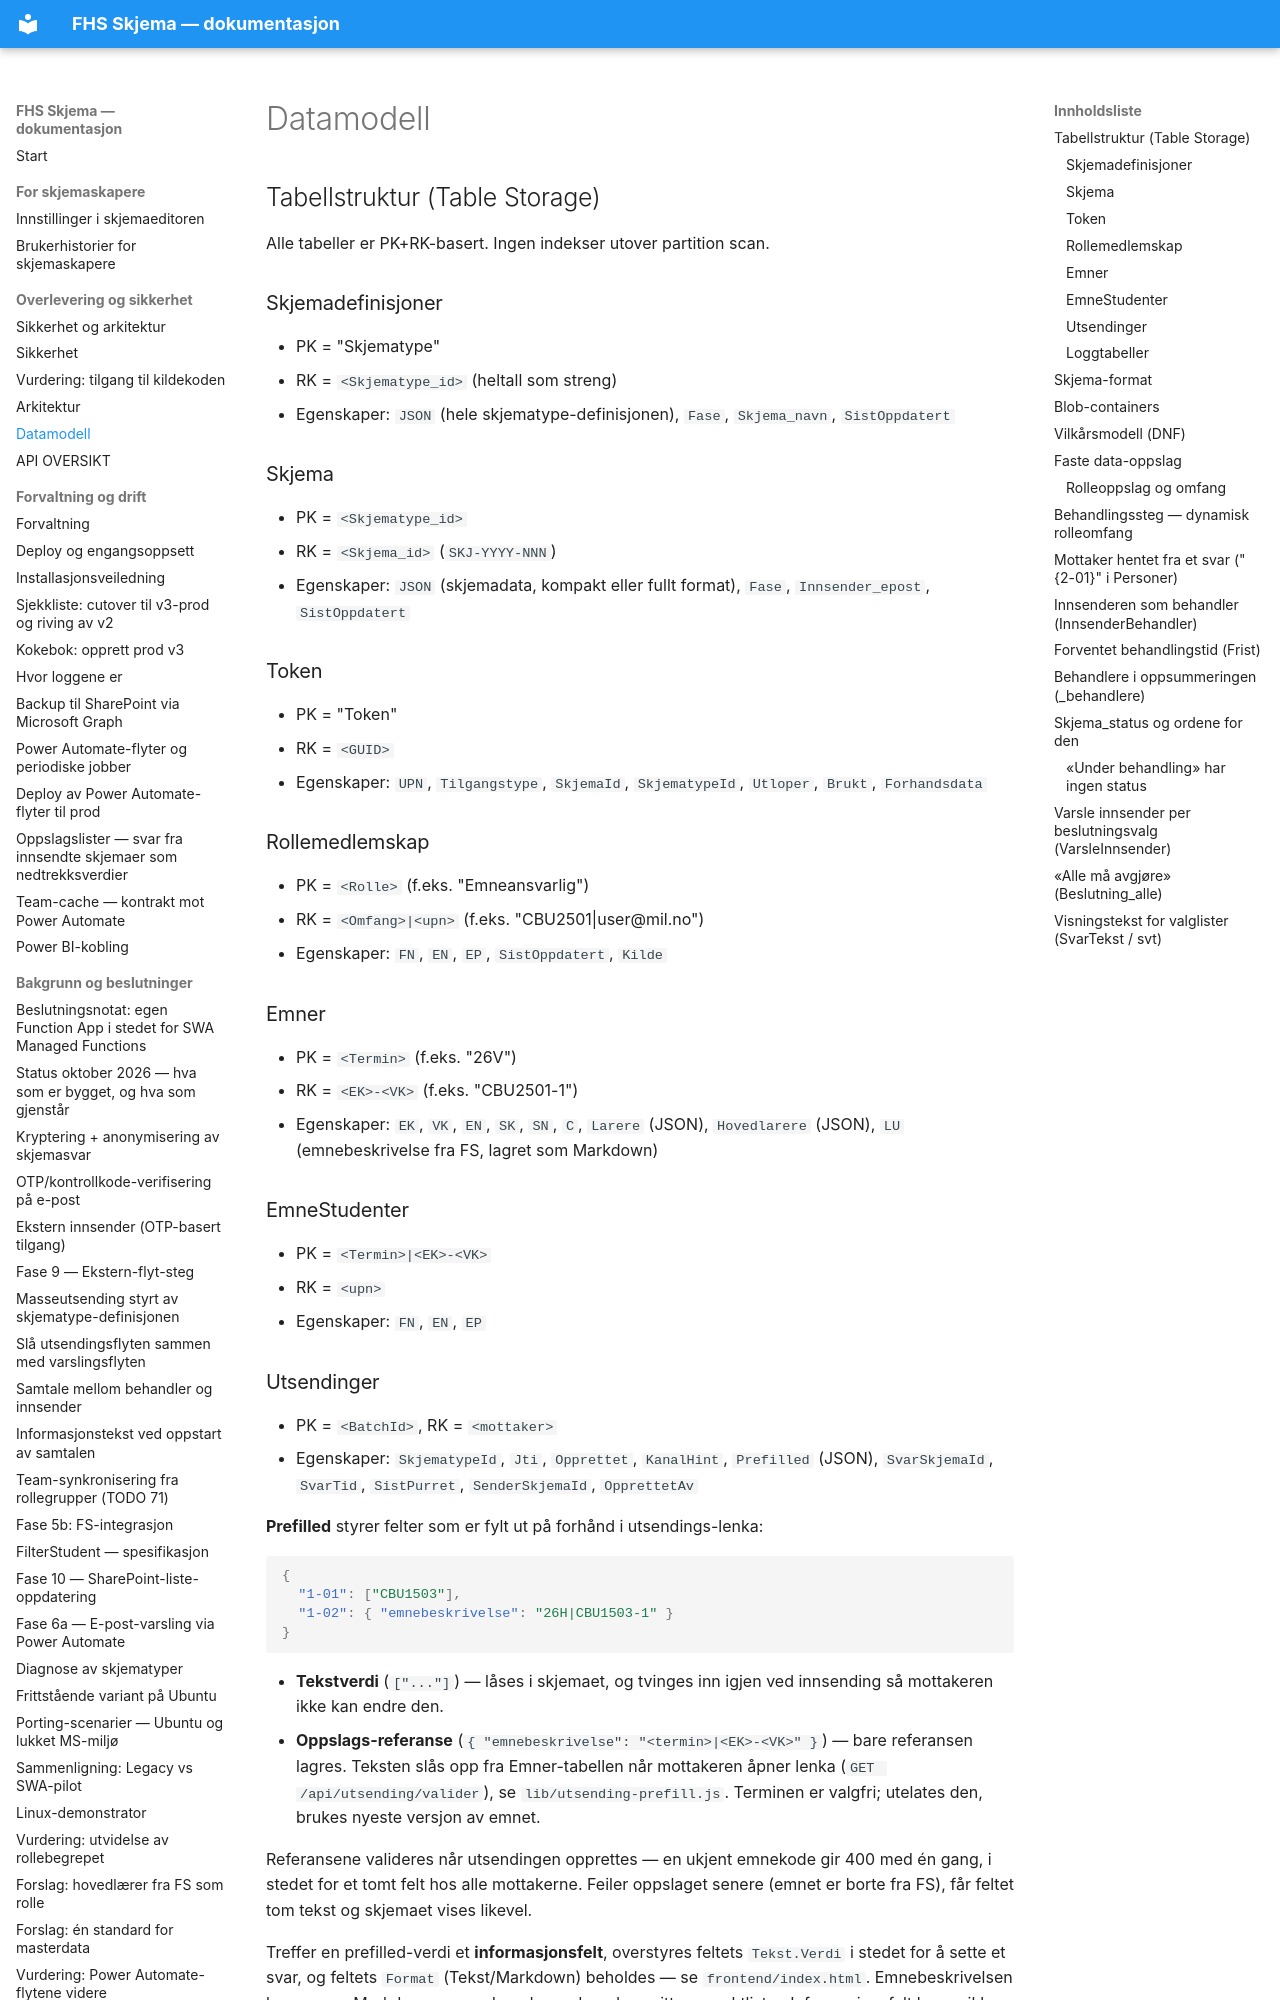

repository: jachrist/skjema-swa · page: DATA-MODELL.html · generator: mkdocs

# Datamodell

## Tabellstruktur (Table Storage)

Alle tabeller er PK+RK-basert. Ingen indekser utover partition scan.

### Skjemadefinisjoner
- PK = "Skjematype"
- RK = `<Skjematype_id>` (heltall som streng)
- Egenskaper: `JSON` (hele skjematype-definisjonen), `Fase`, `Skjema_navn`, `SistOppdatert`

### Skjema
- PK = `<Skjematype_id>`
- RK = `<Skjema_id>` (`SKJ-YYYY-NNN`)
- Egenskaper: `JSON` (skjemadata, kompakt eller fullt format), `Fase`, `Innsender_epost`, `SistOppdatert`

### Token
- PK = "Token"
- RK = `<GUID>`
- Egenskaper: `UPN`, `Tilgangstype`, `SkjemaId`, `SkjematypeId`, `Utloper`, `Brukt`, `Forhandsdata`

### Rollemedlemskap
- PK = `<Rolle>` (f.eks. "Emneansvarlig")
- RK = `<Omfang>|<upn>` (f.eks. "CBU2501|user@mil.no")
- Egenskaper: `FN`, `EN`, `EP`, `SistOppdatert`, `Kilde`

### Emner
- PK = `<Termin>` (f.eks. "26V")
- RK = `<EK>-<VK>` (f.eks. "CBU2501-1")
- Egenskaper: `EK`, `VK`, `EN`, `SK`, `SN`, `C`, `Larere` (JSON), `Hovedlarere` (JSON), `LU` (emnebeskrivelse fra FS, lagret som Markdown)

### EmneStudenter
- PK = `<Termin>|<EK>-<VK>`
- RK = `<upn>`
- Egenskaper: `FN`, `EN`, `EP`

### Utsendinger
- PK = `<BatchId>`, RK = `<mottaker>`
- Egenskaper: `SkjematypeId`, `Jti`, `Opprettet`, `KanalHint`, `Prefilled` (JSON),
  `SvarSkjemaId`, `SvarTid`, `SistPurret`, `SenderSkjemaId`, `OpprettetAv`

**Prefilled** styrer felter som er fylt ut på forhånd i utsendings-lenka:

```json
{
  "1-01": ["CBU1503"],
  "1-02": { "emnebeskrivelse": "26H|CBU1503-1" }
}
```

- **Tekstverdi** (`["..."]`) — låses i skjemaet, og tvinges inn igjen ved
  innsending så mottakeren ikke kan endre den.
- **Oppslags-referanse** (`{ "emnebeskrivelse": "<termin>|<EK>-<VK>" }`) — bare
  referansen lagres. Teksten slås opp fra Emner-tabellen når mottakeren åpner
  lenka (`GET /api/utsending/valider`), se `lib/utsending-prefill.js`. Terminen
  er valgfri; utelates den, brukes nyeste versjon av emnet.

  Referansene valideres når utsendingen opprettes — en ukjent emnekode gir 400
  med én gang, i stedet for et tomt felt hos alle mottakerne. Feiler oppslaget
  senere (emnet er borte fra FS), får feltet tom tekst og skjemaet vises
  likevel.

Treffer en prefilled-verdi et **informasjonsfelt**, overstyres feltets
`Tekst.Verdi` i stedet for å sette et svar, og feltets `Format` (Tekst/Markdown)
beholdes — se `frontend/index.html`. Emnebeskrivelsen lagres som Markdown og
rendres dermed med avsnitt og punktlister. Informasjonsfelt lagres ikke med
skjemaet, så teksten er kun til utfylleren; skal den analyseres senere, hentes
den fra Emner-tabellen eller FS.

`Prefilled` har en grense på 30 000 tegn (Table Storage tåler 32 KiB per
egenskap). Overskrides den, feiler utsendingen med melding om hvilken mottaker
og hvor stor verdien var — tidligere ble JSON-en kuttet, og da forsvant hele
prefillen stille.

### Loggtabeller
- **Hendelseslogg** (skjema-lifecycle-events): PK = `<yyyy-MM>`, RK = `<timestamp>-<id>`
- **Jobblogg** (masterdata-refresh): PK = `<jobbtype>`, RK = `<timestamp>`
